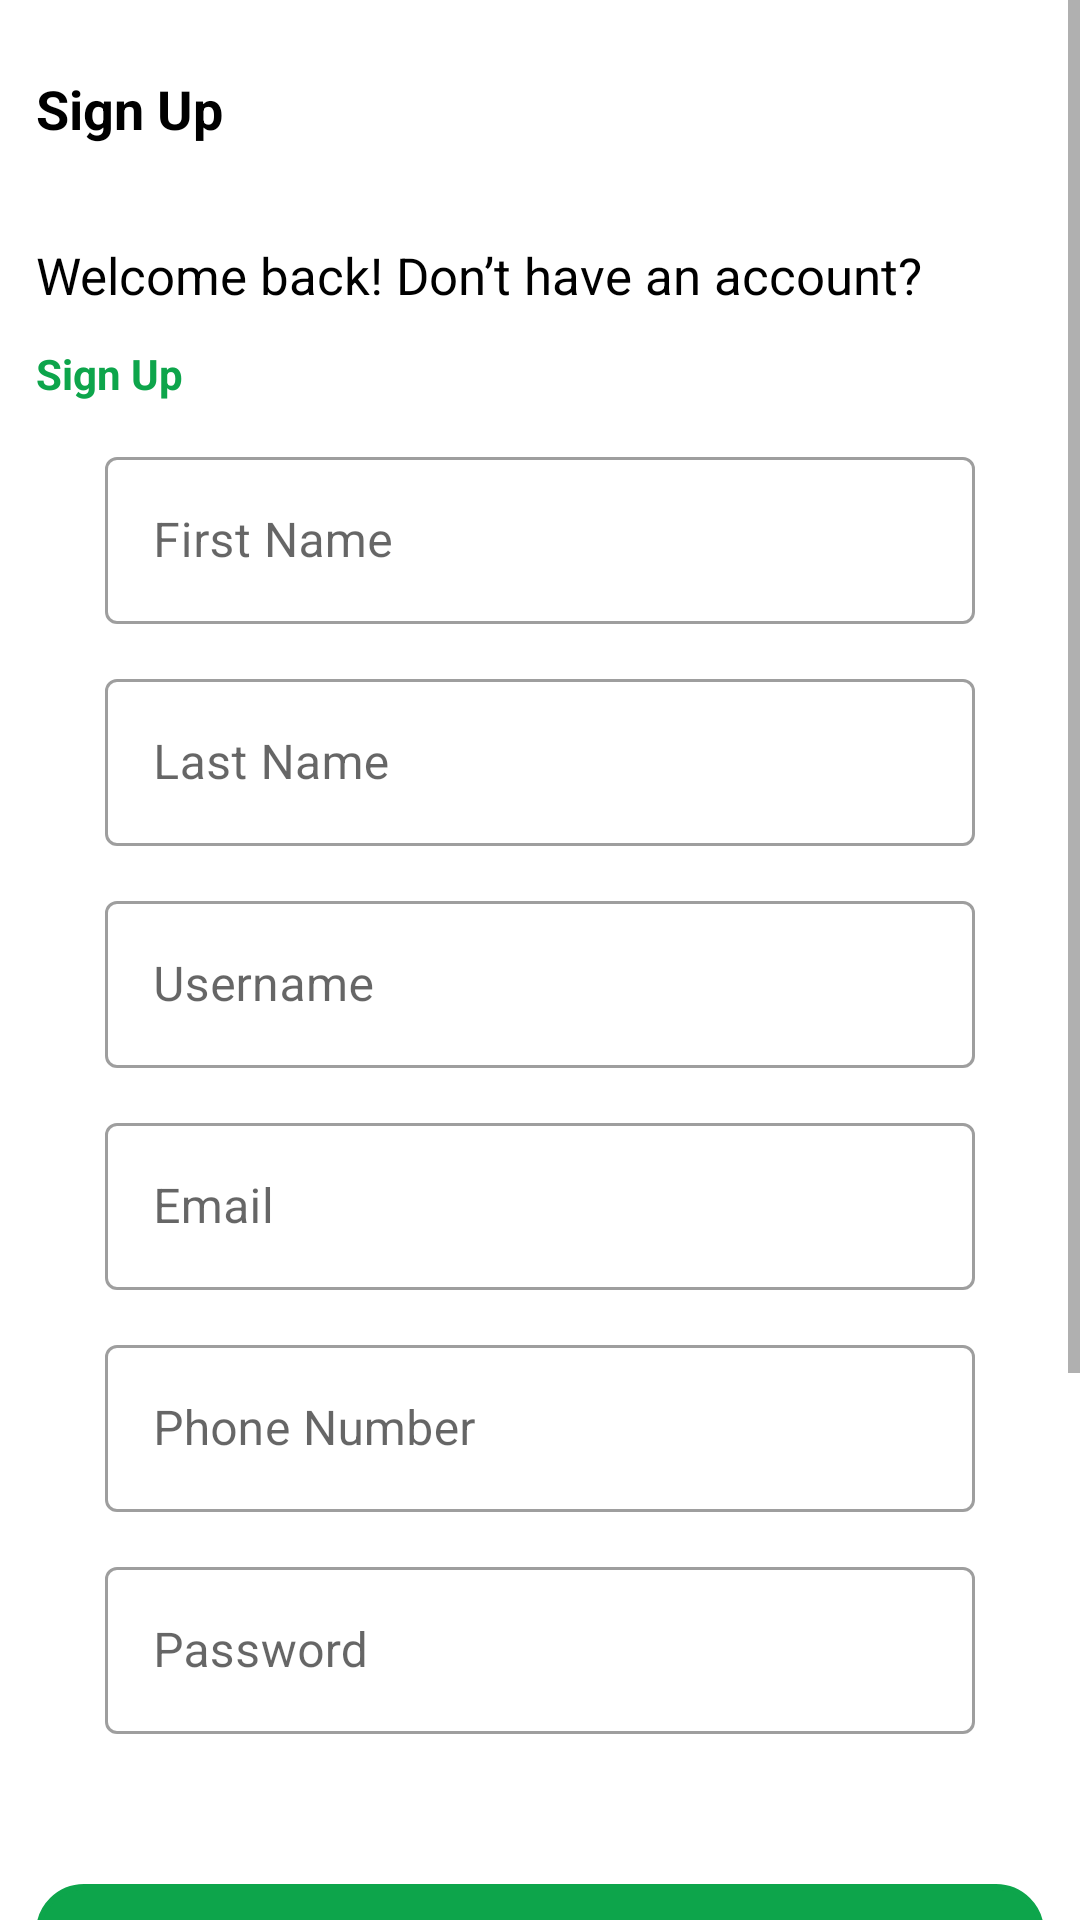

Reconstruct the res/layout file that produces this screen, plus the resources it refers to.
<!-- AndroidManifest.xml: application theme Theme.EcommerceApp -->
<!-- res/layout/fragment_register.xml -->
<?xml version="1.0" encoding="utf-8"?>
<FrameLayout xmlns:android="http://schemas.android.com/apk/res/android"
    xmlns:tools="http://schemas.android.com/tools"
    android:layout_width="match_parent"
    android:layout_height="match_parent"
    tools:context=".SignIn.LoginFragment">

    <ScrollView
        android:layout_width="match_parent"
        android:layout_height="match_parent">
    <LinearLayout
        android:layout_width="match_parent"
        android:layout_height="wrap_content"
        android:layout_margin="12dp"
        android:orientation="vertical">
        <TextView
            android:id="@+id/headerLabel"
            android:layout_width="wrap_content"
            android:layout_height="wrap_content"
            android:layout_marginBottom="20dp"
            android:layout_marginTop="12dp"
            android:text="@string/signUp"
            android:textColor="@color/black"
            android:textSize="18sp"
            android:textStyle="bold"/>

        <TextView
            android:id="@+id/txtMain"
            android:layout_width="match_parent"
            android:layout_height="wrap_content"
            android:layout_marginTop="12dp"
            android:text="Welcome back! Don’t have an account?"
            android:textColor="@color/black"
            android:textSize="17sp" />
        <TextView
            android:layout_width="wrap_content"
            android:layout_height="wrap_content"
            android:layout_marginTop="12dp"
            android:text="Sign Up"
            android:textColor="@color/greens"
            android:textStyle="bold"
            />
        <com.google.android.material.textfield.TextInputLayout
            android:id="@+id/firstNameContainer"
            style="@style/Widget.MaterialComponents.TextInputLayout.OutlinedBox"
            android:layout_width="match_parent"
            android:layout_height="wrap_content"
            android:layout_marginHorizontal="23dp"
            android:layout_marginTop="13dp">

            <com.google.android.material.textfield.TextInputEditText
                android:id="@+id/firstname"
                android:layout_width="match_parent"
                android:layout_height="match_parent"
                android:hint="First Name"
                android:inputType="text"
                android:lines="1" />
        </com.google.android.material.textfield.TextInputLayout>
        <com.google.android.material.textfield.TextInputLayout
            android:id="@+id/lastnameContainer"
            style="@style/Widget.MaterialComponents.TextInputLayout.OutlinedBox"
            android:layout_width="match_parent"
            android:layout_height="wrap_content"
            android:layout_marginHorizontal="23dp"
            android:layout_marginTop="13dp">

            <com.google.android.material.textfield.TextInputEditText
                android:id="@+id/lastname"
                android:layout_width="match_parent"
                android:layout_height="match_parent"
                android:hint="Last Name"
                android:inputType="text"
                android:lines="1" />
        </com.google.android.material.textfield.TextInputLayout>
        <com.google.android.material.textfield.TextInputLayout
            android:id="@+id/usernameContainer"
            style="@style/Widget.MaterialComponents.TextInputLayout.OutlinedBox"
            android:layout_width="match_parent"
            android:layout_height="wrap_content"
            android:layout_marginHorizontal="23dp"
            android:layout_marginTop="13dp">

            <com.google.android.material.textfield.TextInputEditText
                android:id="@+id/username"
                android:layout_width="match_parent"
                android:layout_height="match_parent"
                android:hint="Username"
                android:inputType="text"
                android:lines="1" />
        </com.google.android.material.textfield.TextInputLayout>
        <com.google.android.material.textfield.TextInputLayout
            android:id="@+id/emailContainer"
            style="@style/Widget.MaterialComponents.TextInputLayout.OutlinedBox"
            android:layout_width="match_parent"
            android:layout_height="wrap_content"
            android:layout_marginHorizontal="23dp"
            android:layout_marginTop="13dp">

            <com.google.android.material.textfield.TextInputEditText
                android:id="@+id/email"
                android:layout_width="match_parent"
                android:layout_height="match_parent"
                android:hint="Email"
                android:inputType="text"
                android:lines="1" />
        </com.google.android.material.textfield.TextInputLayout>
        <com.google.android.material.textfield.TextInputLayout
            android:id="@+id/phoneContainer"
            style="@style/Widget.MaterialComponents.TextInputLayout.OutlinedBox"
            android:layout_width="match_parent"
            android:layout_height="wrap_content"
            android:layout_marginHorizontal="23dp"
            android:layout_marginTop="13dp">

            <com.google.android.material.textfield.TextInputEditText
                android:id="@+id/phonenumber"
                android:layout_width="match_parent"
                android:layout_height="match_parent"
                android:hint="Phone Number"
                android:inputType="text"
                android:lines="1" />
        </com.google.android.material.textfield.TextInputLayout>
        <com.google.android.material.textfield.TextInputLayout
            android:id="@+id/passwordContainer"
            style="@style/Widget.MaterialComponents.TextInputLayout.OutlinedBox"
            android:layout_width="match_parent"
            android:layout_height="wrap_content"
            android:layout_marginHorizontal="23dp"
            android:layout_marginTop="13dp">

            <com.google.android.material.textfield.TextInputEditText
                android:id="@+id/password"
                android:layout_width="match_parent"
                android:layout_height="match_parent"
                android:hint="Password"
                android:inputType="text"
                android:lines="1" />
        </com.google.android.material.textfield.TextInputLayout>
       <TextView
           android:id="@+id/registerDate"
           android:layout_width="match_parent"
           android:layout_height="match_parent"/>
        <TextView
            android:id="@+id/lastloginDate"
            android:layout_width="match_parent"
            android:layout_height="match_parent"/>

        <com.google.android.material.button.MaterialButton
            android:id="@+id/btnRegister"
            android:layout_width="match_parent"
            android:layout_height="match_parent"
            android:layout_marginTop="12dp"
            android:text="Register"
            android:textColor="@color/white"
            android:backgroundTint="@color/greens"
            android:textAllCaps="false"
           android:background="@drawable/button_border"/>
        <LinearLayout
            android:layout_width="match_parent"
            android:layout_height="match_parent"
            android:orientation="horizontal"
            android:layout_marginTop="12dp">

            <CheckBox
                android:id="@+id/checkBox1"
                android:layout_width="wrap_content"
                android:layout_height="wrap_content"
                android:layout_centerInParent="true"
                android:text="Remember Me" />
            <TextView
                android:layout_width="wrap_content"
                android:layout_height="match_parent"
                android:layout_marginLeft="62dp"
                android:text="forget password?"
                android:textColor="@color/greens"
                android:gravity="center_vertical"
                />
        </LinearLayout>
        <LinearLayout
            android:layout_width="wrap_content"
            android:layout_height="wrap_content"
            android:layout_marginTop="12dp"
            android:orientation="horizontal">
            <ImageView
                android:layout_width="wrap_content"
                android:layout_height="wrap_content"
                android:src="@drawable/rectangle18"
                android:layout_gravity="center_vertical"/>
            <TextView
                android:layout_width="wrap_content"
                android:layout_height="wrap_content"
                android:textColor="@color/greens"
                android:layout_marginLeft="12dp"
                android:text="OR"
                android:textStyle="bold"
                android:textSize="20dp"
                android:gravity="center_horizontal"/>
            <ImageView
                android:layout_width="wrap_content"
                android:layout_height="wrap_content"
                android:src="@drawable/rectangle18"
                android:layout_marginLeft="12dp"
                android:layout_gravity="center_vertical"/>
        </LinearLayout>
        <com.google.android.material.button.MaterialButton
            android:id="@+id/btbGoogle"
            android:layout_width="match_parent"
            android:layout_height="wrap_content"
            android:layout_marginTop="12dp"
            android:text="Log In with Google "
            android:textColor="@color/black"
            android:backgroundTint="@color/white"
            android:drawableLeft="@drawable/googleicon"/>
        <com.google.android.material.button.MaterialButton
            android:id="@+id/btnApple"
            android:layout_width="match_parent"
            android:layout_height="wrap_content"
            android:layout_marginTop="12dp"
            android:textColor="@color/black"
            android:text="Log In with Apple "
            android:backgroundTint="@color/white"
            android:drawableLeft="@drawable/appleicon"/>
    </LinearLayout>
    </ScrollView>


</FrameLayout>
<!-- resources referenced by this layout -->
<resources>
  <color name="black">#FF000000</color>
  <color name="greens">#0DA54B</color>
  <color name="white">#FFFFFFFF</color>
  <!-- drawable appleicon: png bitmap (drawable, 301 bytes) -->
  <!-- drawable button_border (drawable) -->
  <?xml version="1.0" encoding="utf-8"?>
  <shape xmlns:android="http://schemas.android.com/apk/res/android"
      android:shape="rectangle">
  
      <stroke
          android:width="2dp"
          android:color="#D5D8DA" >
      </stroke>
  
      <corners
          android:radius="5dp"/>
  
      <padding
          android:top="10dp"
          android:bottom="10dp"
          android:left="20dp"
          android:right="20dp"/>
  </shape>
  <!-- drawable googleicon: png bitmap (drawable, 649 bytes) -->
  <!-- drawable rectangle18: png bitmap (drawable, 152 bytes) -->
  <string name="signUp">Sign Up</string>
  <style name="Theme.EcommerceApp" parent="Theme.MaterialComponents.Light.NoActionBar">
          
          <item name="colorPrimary">@color/greens</item>
          <item name="colorPrimaryVariant">@color/greens</item>
          <item name="colorOnPrimary">@color/white</item>
          
          <item name="colorSecondary">@color/teal_200</item>
          <item name="colorSecondaryVariant">@color/teal_700</item>
          <item name="colorOnSecondary">@color/black</item>
          
          <item name="android:statusBarColor">?attr/colorPrimaryVariant</item>
          
      </style>
  <color name="teal_200">#FF03DAC5</color>
  <color name="teal_700">#FF018786</color>
</resources>
